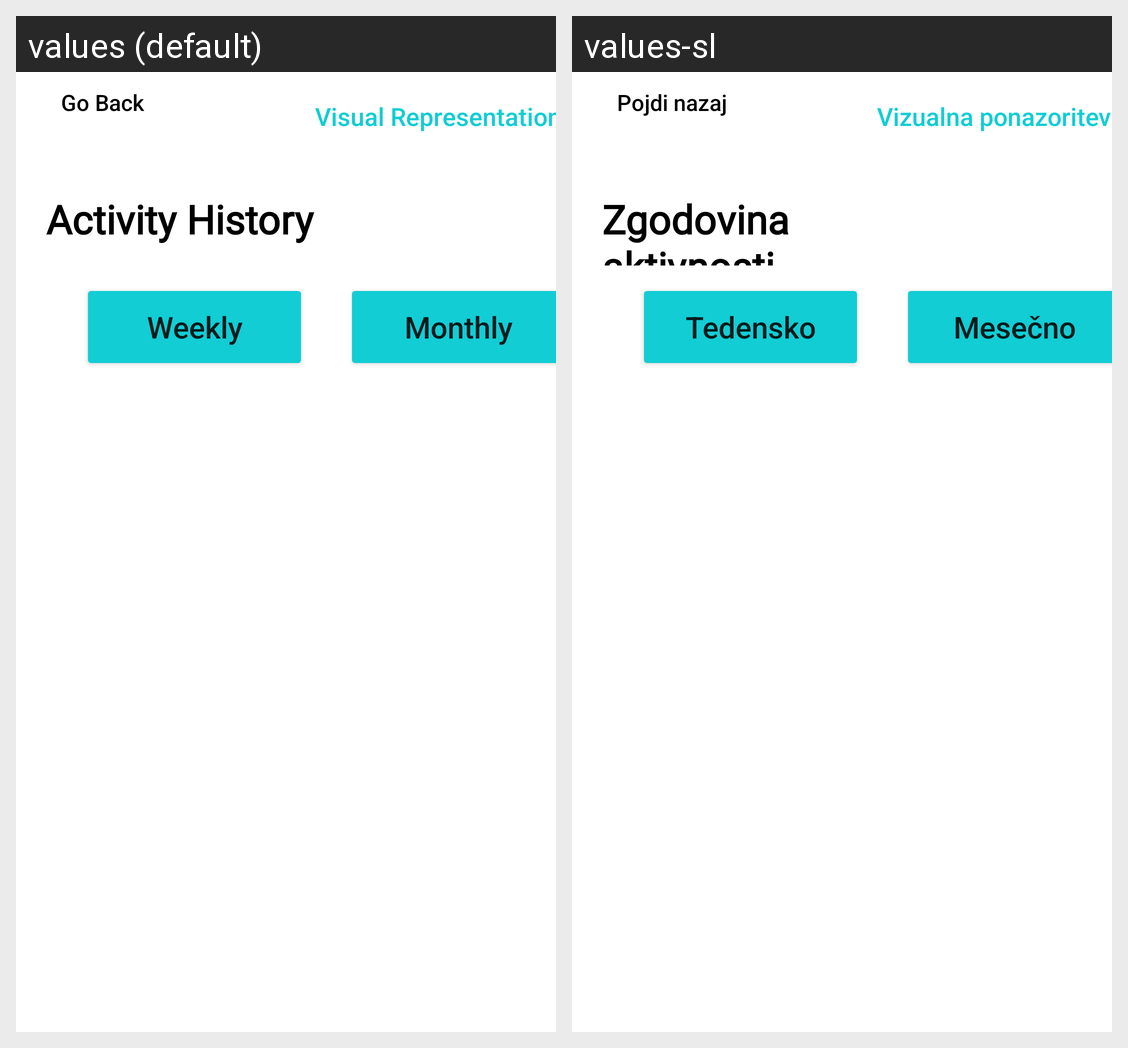

The same Android screen rendered under two of its app's locales, left to right. List the strings drawn on it with the default value and each locale's translation.
Android screen res/layout/history_activity.xml rendered under 2 locales, left to right: values (default), values-sl. Device: Nexus 5 (rendered at 1080×1920; each locale shown at half size, 540×960, under a caption strip naming it); theme Theme.Tvaprojekt.
Strings drawn on this screen, with the default value and each locale's value (text and hints the layout hard-codes, and strings that could not be matched under every locale, appear in the picture but are not listed):

go_back
  values: Go Back
  values-sl: Pojdi nazaj

visual_representation
  values: Visual Representation
  values-sl: Vizualna ponazoritev

history_activity
  values: Activity History
  values-sl: Zgodovina aktivnosti

btn_weekly
  values: Weekly
  values-sl: Tedensko

btn_monthly
  values: Monthly
  values-sl: Mesečno
